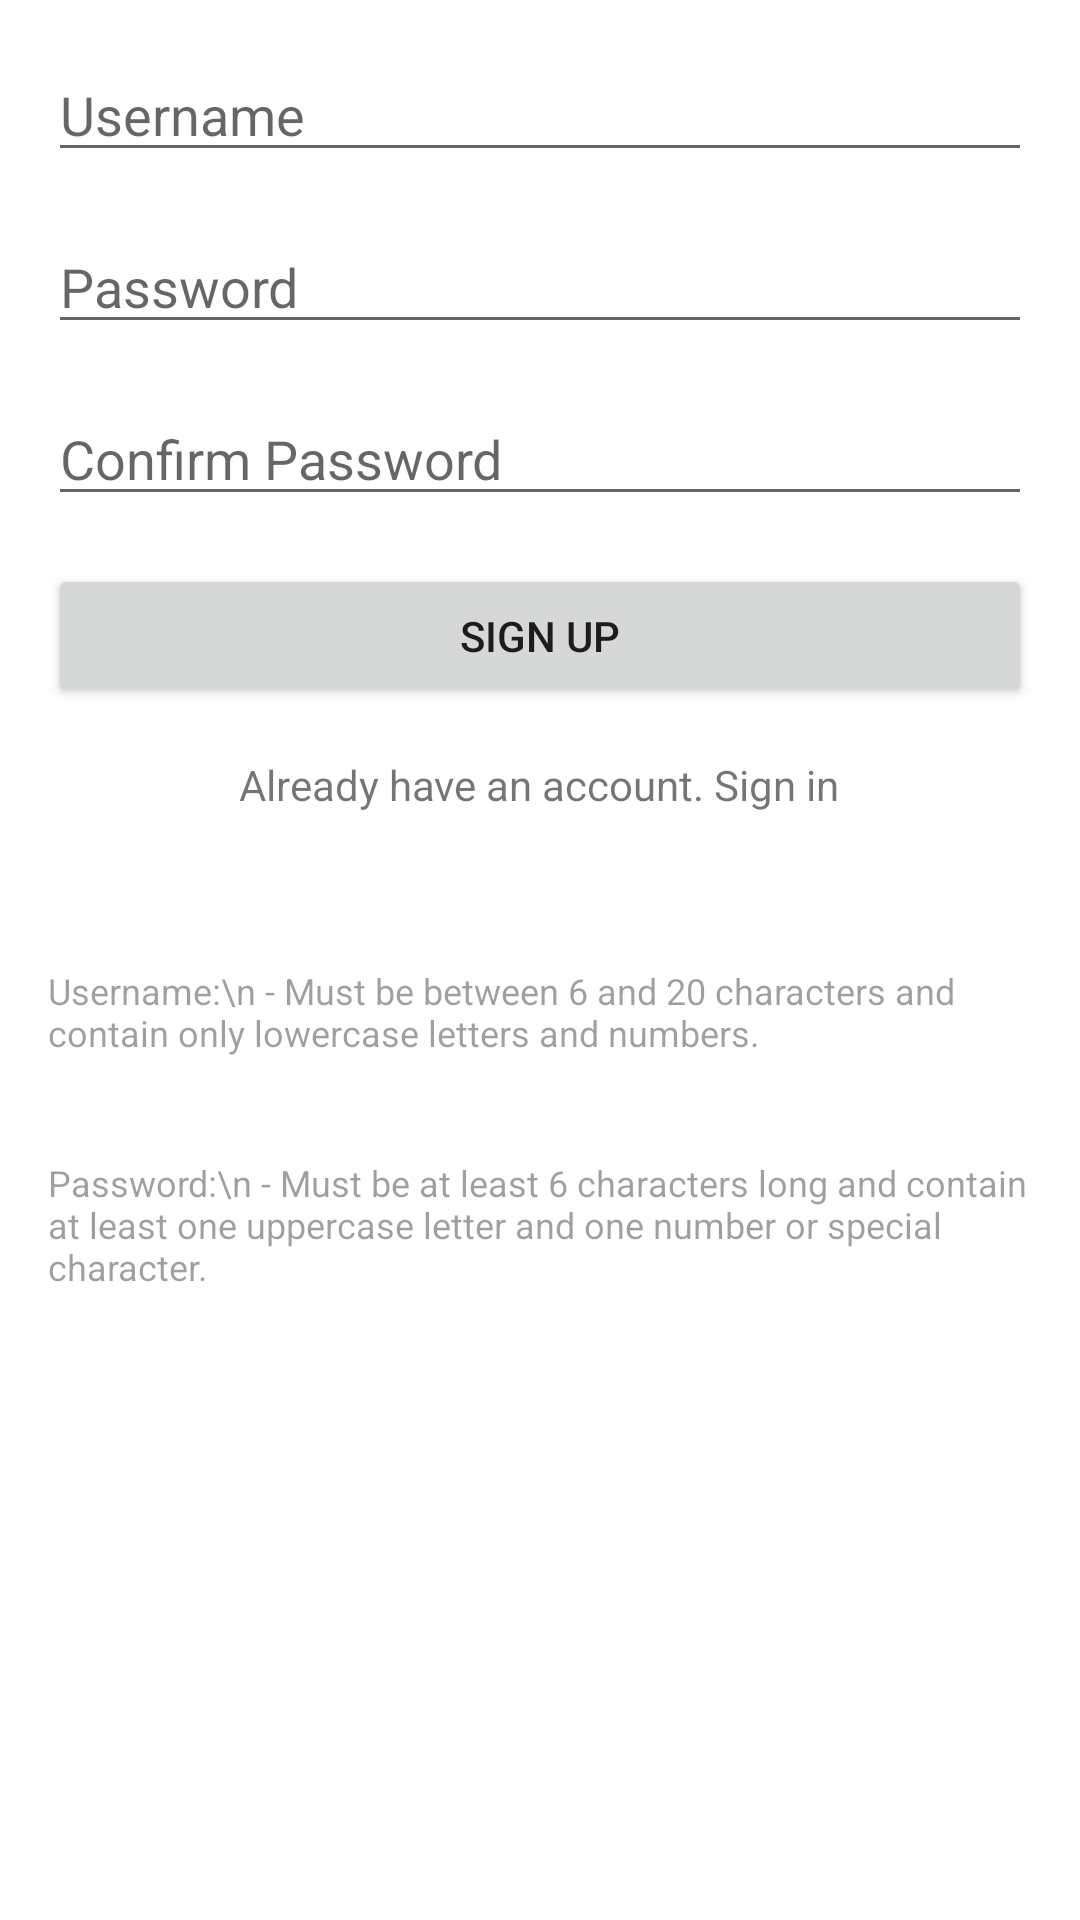

Produce the Android XML layout that renders to this screen, including the resource entries it uses.
<!-- AndroidManifest.xml: application theme Theme.CookingManagement -->
<!-- res/layout/activity_sign_up.xml -->
<?xml version="1.0" encoding="utf-8"?>
<RelativeLayout xmlns:android="http://schemas.android.com/apk/res/android"
    xmlns:tools="http://schemas.android.com/tools"
    android:layout_width="match_parent"
    android:layout_height="match_parent"
    android:paddingLeft="16dp"
    android:paddingTop="16dp"
    android:paddingRight="16dp"
    android:paddingBottom="16dp"
    tools:context=".SignUpActivity">

    <EditText
        android:id="@+id/editText_username"
        android:layout_width="match_parent"
        android:layout_height="wrap_content"
        android:hint="Username"/>

    <EditText
        android:id="@+id/editText_password"
        android:layout_width="match_parent"
        android:layout_height="wrap_content"
        android:layout_below="@id/editText_username"
        android:layout_marginTop="16dp"
        android:hint="Password"
        android:inputType="textPassword"/>

    <EditText
        android:id="@+id/editText_confirm_password"
        android:layout_width="match_parent"
        android:layout_height="wrap_content"
        android:layout_below="@id/editText_password"
        android:layout_marginTop="16dp"
        android:hint="Confirm Password"
        android:inputType="textPassword"/>

    <Button
        android:id="@+id/button_signup"
        android:layout_width="match_parent"
        android:layout_height="wrap_content"
        android:layout_below="@id/editText_confirm_password"
        android:layout_marginTop="16dp"
        android:onClick="signUpUser"
        android:text="Sign up"/>

    <TextView
        android:id="@+id/textView_signin"
        android:layout_width="wrap_content"
        android:layout_height="wrap_content"
        android:layout_below="@id/button_signup"
        android:layout_marginTop="16dp"
        android:layout_centerHorizontal="true"
        android:text="Already have an account. Sign in"
        android:onClick="goToSignIn"/>

    <TextView
        android:id="@+id/textView_warnings"
        android:layout_width="wrap_content"
        android:layout_height="wrap_content"
        android:layout_below="@id/textView_signin"
        android:layout_marginTop="16dp"
        android:layout_centerHorizontal="true"
        android:textColor="#FF0000"
        android:text="" />

    <TextView
        android:layout_width="wrap_content"
        android:layout_height="wrap_content"
        android:layout_below="@id/textView_warnings"
        android:layout_marginTop="16dp"
        android:layout_alignParentLeft="true"
        android:textColor="#60000000"
        android:textSize="12dp"
        android:text="Username:\n - Must be between 6 and 20 characters and contain only lowercase letters and numbers." />

    <TextView
        android:layout_width="wrap_content"
        android:layout_height="wrap_content"
        android:layout_below="@id/textView_warnings"
        android:layout_marginTop="80dp"
        android:layout_alignParentLeft="true"
        android:textColor="#60000000"
        android:textSize="12dp"
        android:text="Password:\n - Must be at least 6 characters long and contain at least one uppercase letter and one number or special character." />

</RelativeLayout>
<!-- resources referenced by this layout -->
<resources>
  <style name="Theme.CookingManagement" parent="Theme.MaterialComponents.DayNight.DarkActionBar">
          
          <item name="colorPrimary">@color/purple_500</item>
          <item name="colorPrimaryVariant">@color/purple_700</item>
          <item name="colorOnPrimary">@color/white</item>
          
          <item name="colorSecondary">@color/teal_200</item>
          <item name="colorSecondaryVariant">@color/teal_700</item>
          <item name="colorOnSecondary">@color/black</item>
          
          <item name="android:statusBarColor">?attr/colorPrimaryVariant</item>
          
      </style>
  <!-- not gathered from this repository: default colours our renderer supplied (Android Studio template values) -->
  <color name="purple_500">#FF6200EE</color>
  <color name="purple_700">#FF3700B3</color>
  <color name="teal_200">#FF03DAC5</color>
  <color name="teal_700">#FF018786</color>
  <color name="black">#FF000000</color>
  <color name="white">#FFFFFFFF</color>
</resources>
